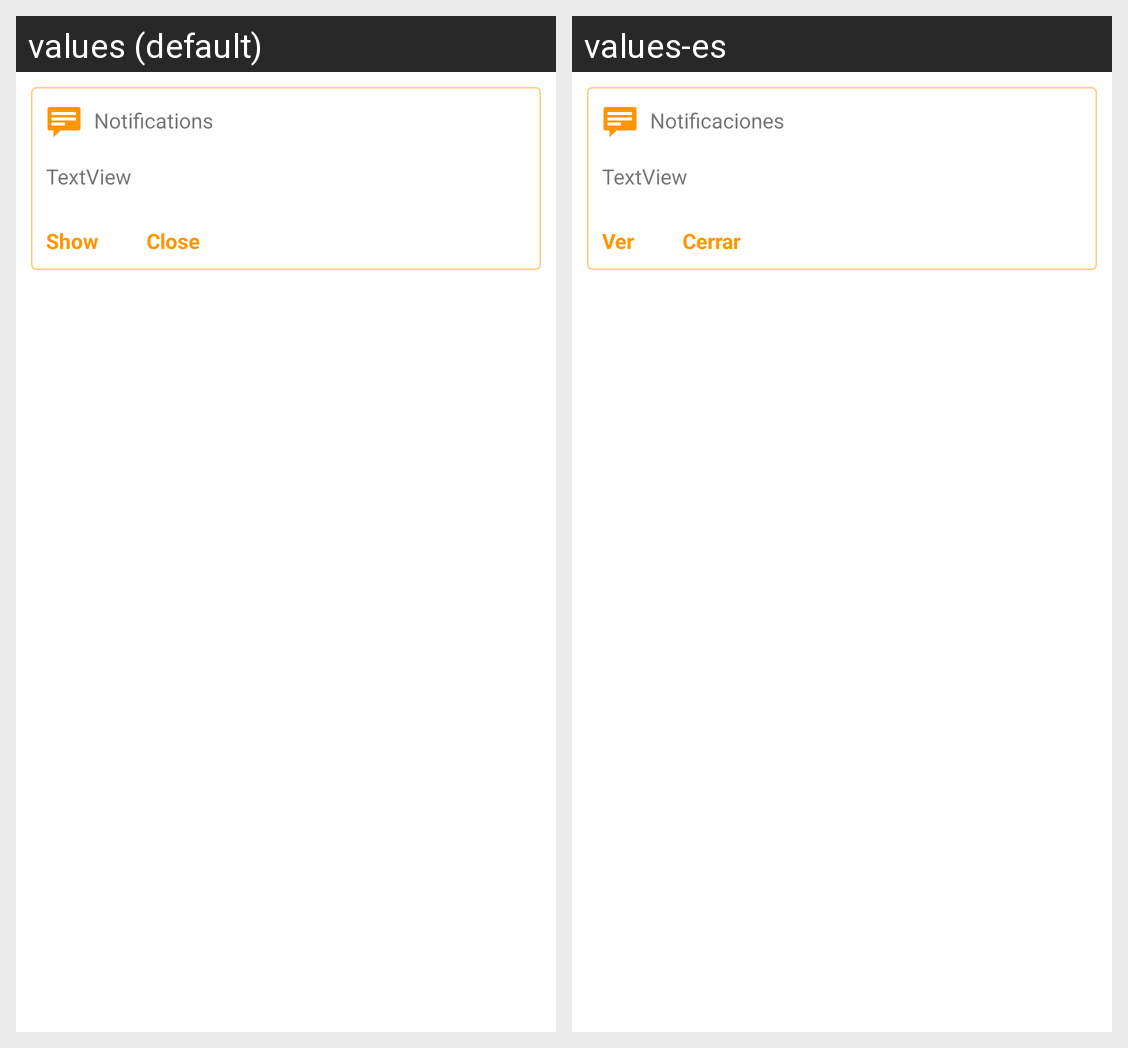

The Android screen above is rendered under two locales of the same app. Produce the string resources it draws, with the default and per-locale values.
Android screen res/layout/activity_notifications.xml rendered under 2 locales, left to right: values (default), values-es. Device: Nexus 5 (rendered at 1080×1920; each locale shown at half size, 540×960, under a caption strip naming it); theme Theme.Transparent.
Strings drawn on this screen, with the default value and each locale's value (text and hints the layout hard-codes, and strings that could not be matched under every locale, appear in the picture but are not listed):

btn_notifications
  values: Notifications
  values-es: Notificaciones

show
  values: Show
  values-es: Ver

close
  values: Close
  values-es: Cerrar
